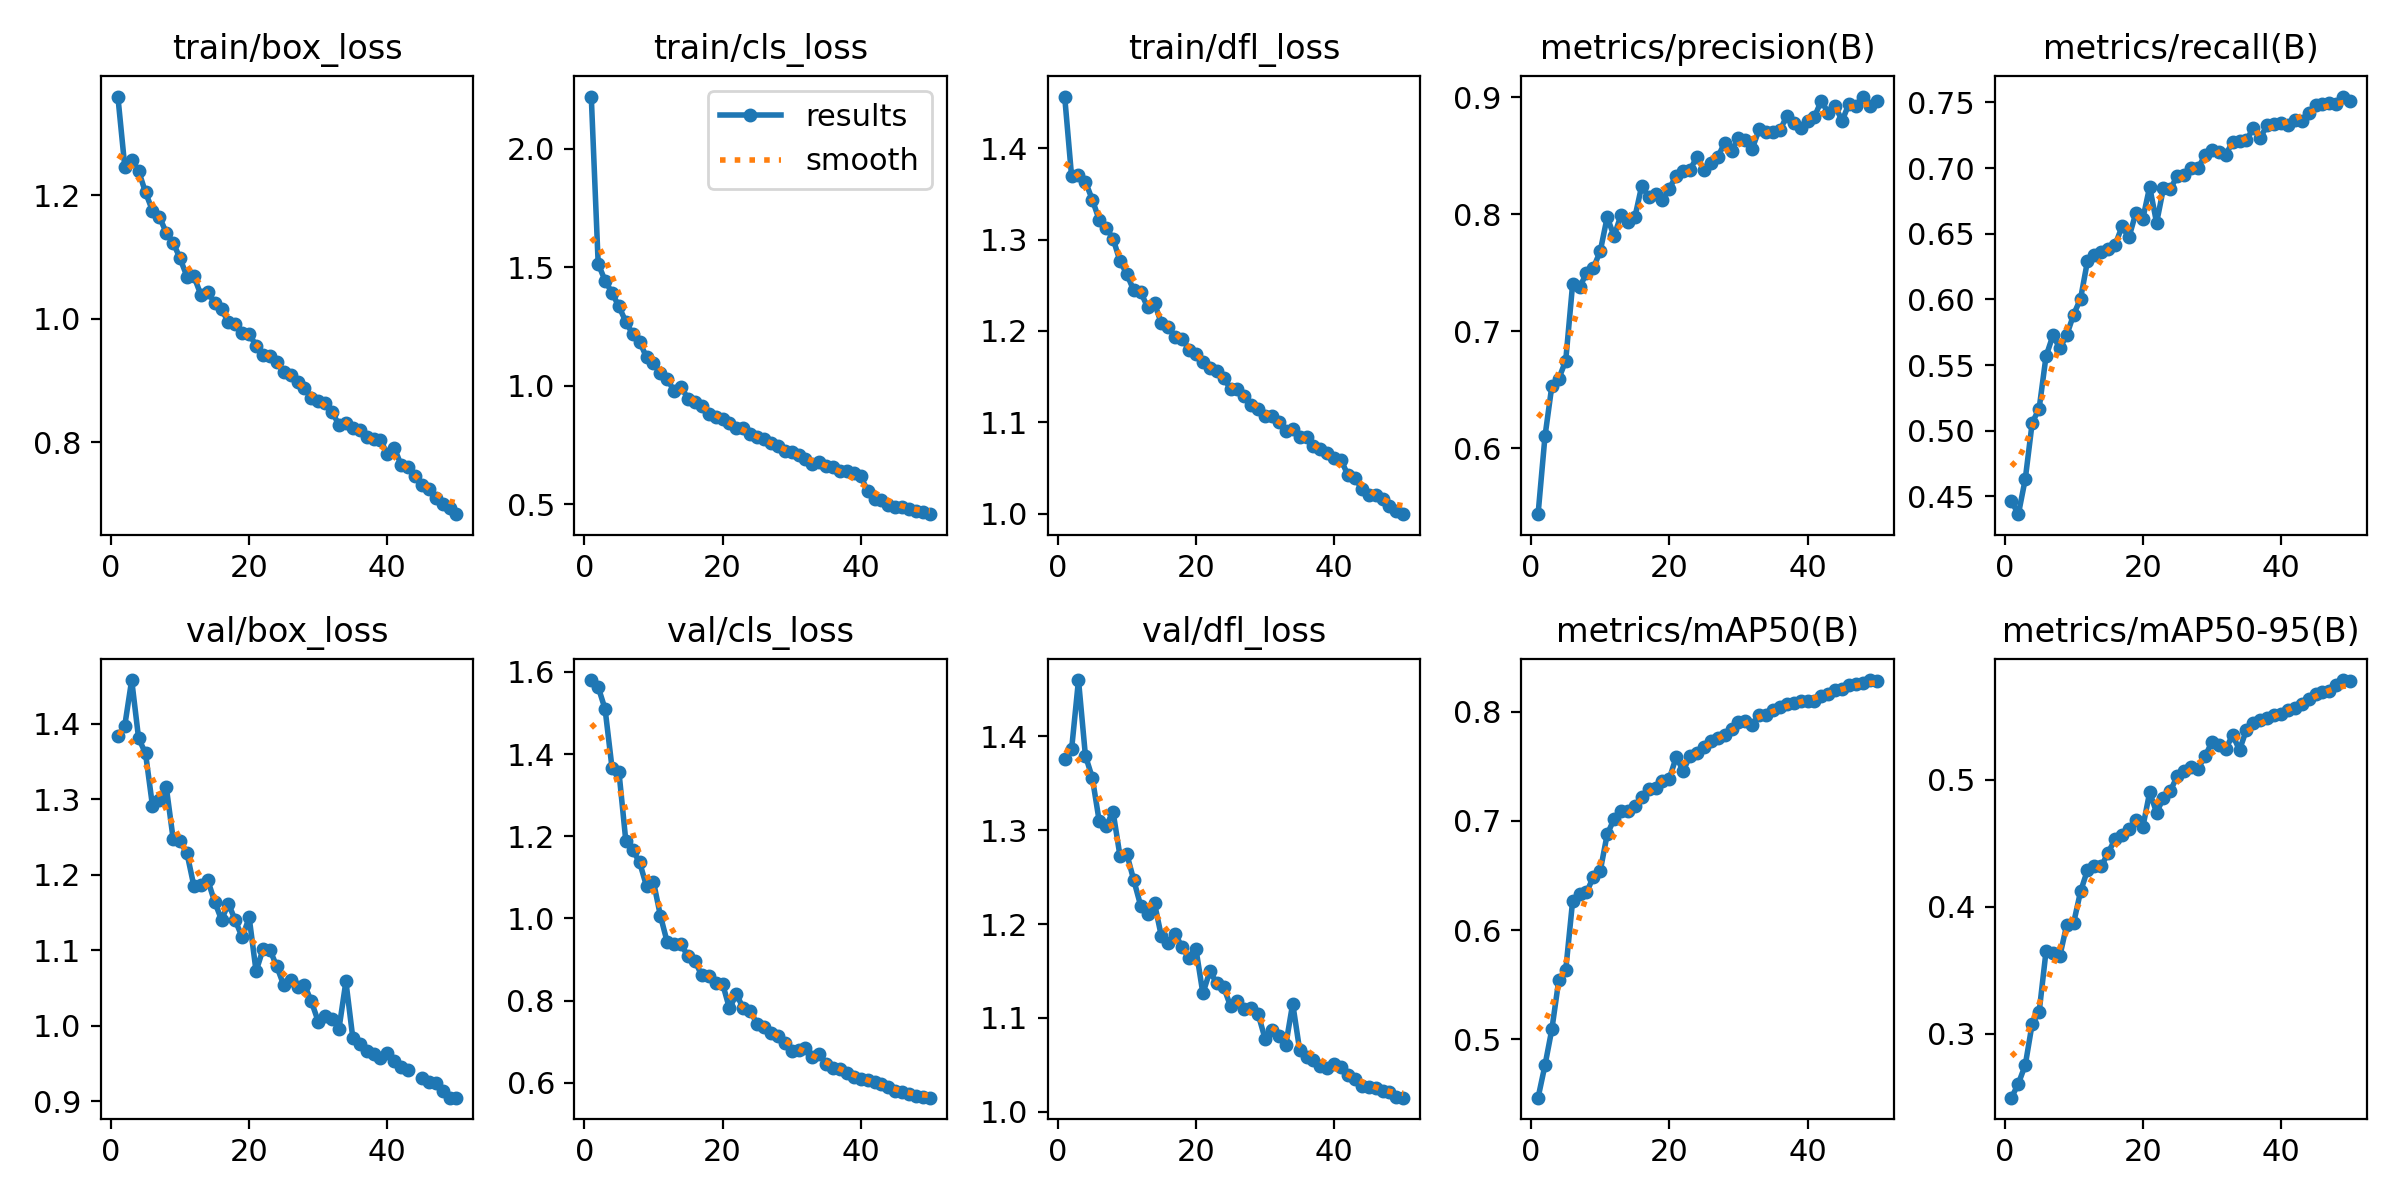

The data file committed next to this chart (first rows):
epoch, time, train/box_loss, train/cls_loss, train/dfl_loss, metrics/precision(B), metrics/recall(B), metrics/mAP50(B), metrics/mAP50-95(B), val/box_loss, val/cls_loss, val/dfl_loss, lr/pg0, lr/pg1, lr/pg2
1, 158.2, 1.359, 2.22, 1.457, 0.5438, 0.4462, 0.4463, 0.2495, 1.384, 1.58, 1.376, 0.0002361, 0.0002361, 0.0002361
2, 211.9, 1.246, 1.514, 1.369, 0.6102, 0.4364, 0.476, 0.2606, 1.398, 1.563, 1.386, 0.0004647, 0.0004647, 0.0004647
3, 266.5, 1.257, 1.443, 1.371, 0.6536, 0.4633, 0.5092, 0.2753, 1.458, 1.509, 1.46, 0.0006839, 0.0006839, 0.0006839
4, 321.3, 1.239, 1.392, 1.364, 0.6595, 0.5061, 0.5542, 0.3079, 1.381, 1.367, 1.38, 0.0006716, 0.0006716, 0.0006716
5, 376.6, 1.205, 1.334, 1.344, 0.6749, 0.5166, 0.5631, 0.3168, 1.361, 1.358, 1.356, 0.0006575, 0.0006575, 0.0006575
6, 431.3, 1.175, 1.27, 1.322, 0.7403, 0.5566, 0.6267, 0.3648, 1.292, 1.189, 1.31, 0.0006433, 0.0006433, 0.0006433
7, 486.8, 1.165, 1.217, 1.313, 0.7376, 0.5725, 0.6328, 0.3633, 1.299, 1.167, 1.304, 0.0006292, 0.0006292, 0.0006292
8, 539.9, 1.139, 1.186, 1.301, 0.7494, 0.5628, 0.6344, 0.361, 1.317, 1.136, 1.32, 0.000615, 0.000615, 0.000615
9, 592.9, 1.123, 1.119, 1.277, 0.754, 0.5729, 0.6485, 0.3858, 1.248, 1.078, 1.273, 0.0006009, 0.0006009, 0.0006009
10, 647, 1.098, 1.096, 1.262, 0.7684, 0.5885, 0.6543, 0.3873, 1.244, 1.089, 1.274, 0.0005868, 0.0005868, 0.0005868
11, 702.1, 1.068, 1.052, 1.244, 0.7973, 0.6005, 0.6876, 0.412, 1.229, 1.007, 1.247, 0.0005726, 0.0005726, 0.0005726
12, 756.6, 1.069, 1.028, 1.243, 0.7812, 0.6292, 0.7017, 0.4287, 1.185, 0.9415, 1.22, 0.0005585, 0.0005585, 0.0005585
13, 811, 1.039, 0.9762, 1.226, 0.7993, 0.634, 0.7094, 0.4322, 1.186, 0.9386, 1.211, 0.0005444, 0.0005444, 0.0005444
14, 865.4, 1.044, 0.9939, 1.23, 0.7932, 0.6362, 0.7092, 0.4317, 1.193, 0.9367, 1.222, 0.0005302, 0.0005302, 0.0005302
15, 918.1, 1.026, 0.9453, 1.208, 0.7971, 0.6383, 0.7135, 0.4425, 1.164, 0.9079, 1.187, 0.0005161, 0.0005161, 0.0005161
16, 972.6, 1.016, 0.9294, 1.205, 0.8242, 0.6414, 0.7218, 0.4531, 1.14, 0.8961, 1.18, 0.0005019, 0.0005019, 0.0005019
17, 1027, 0.994, 0.9138, 1.193, 0.8146, 0.6555, 0.7295, 0.4564, 1.162, 0.8613, 1.19, 0.0004878, 0.0004878, 0.0004878
18, 1082, 0.9912, 0.8826, 1.191, 0.8176, 0.6473, 0.7298, 0.4614, 1.139, 0.861, 1.175, 0.0004737, 0.0004737, 0.0004737
19, 1135, 0.9768, 0.8664, 1.18, 0.8117, 0.6658, 0.737, 0.4684, 1.117, 0.8421, 1.164, 0.0004595, 0.0004595, 0.0004595
20, 1190, 0.9757, 0.8609, 1.175, 0.8218, 0.6612, 0.7387, 0.4624, 1.144, 0.8411, 1.173, 0.0004454, 0.0004454, 0.0004454
21, 1242, 0.9564, 0.8405, 1.166, 0.8329, 0.6857, 0.7587, 0.49, 1.072, 0.781, 1.126, 0.0004313, 0.0004313, 0.0004313
22, 1296, 0.9412, 0.8196, 1.159, 0.8372, 0.6583, 0.7457, 0.4741, 1.101, 0.8157, 1.15, 0.0004171, 0.0004171, 0.0004171
23, 1348, 0.9393, 0.8194, 1.156, 0.838, 0.6849, 0.7599, 0.4857, 1.101, 0.7813, 1.137, 0.000403, 0.000403, 0.000403
24, 1401, 0.9309, 0.7956, 1.148, 0.8489, 0.6841, 0.7627, 0.4913, 1.079, 0.7759, 1.133, 0.0003888, 0.0003888, 0.0003888
25, 1455, 0.9139, 0.7823, 1.137, 0.8379, 0.6941, 0.7674, 0.5028, 1.054, 0.7422, 1.113, 0.0003747, 0.0003747, 0.0003747
26, 1509, 0.9091, 0.7732, 1.137, 0.8436, 0.6947, 0.7734, 0.507, 1.061, 0.7368, 1.118, 0.0003606, 0.0003606, 0.0003606
27, 1563, 0.8971, 0.7583, 1.129, 0.8488, 0.6998, 0.7756, 0.5096, 1.051, 0.7223, 1.109, 0.0003464, 0.0003464, 0.0003464
28, 1617, 0.8877, 0.7439, 1.119, 0.8608, 0.7001, 0.779, 0.5087, 1.054, 0.7127, 1.111, 0.0003323, 0.0003323, 0.0003323
29, 1668, 0.8723, 0.7265, 1.115, 0.8541, 0.7096, 0.7842, 0.5182, 1.032, 0.696, 1.104, 0.0003182, 0.0003182, 0.0003182
30, 1722, 0.8676, 0.7188, 1.106, 0.8647, 0.7136, 0.7905, 0.5295, 1.005, 0.6764, 1.078, 0.000304, 0.000304, 0.000304
31, 1775, 0.8641, 0.7074, 1.107, 0.863, 0.7125, 0.7914, 0.5271, 1.013, 0.6792, 1.087, 0.0002899, 0.0002899, 0.0002899
32, 1829, 0.85, 0.6908, 1.1, 0.8559, 0.7103, 0.7883, 0.5241, 1.009, 0.6838, 1.081, 0.0002757, 0.0002757, 0.0002757
33, 1880, 0.8276, 0.669, 1.091, 0.8725, 0.7196, 0.7971, 0.535, 0.9962, 0.6618, 1.071, 0.0002616, 0.0002616, 0.0002616
34, 1935, 0.8308, 0.6777, 1.093, 0.8702, 0.7209, 0.7972, 0.5234, 1.059, 0.6704, 1.115, 0.0002475, 0.0002475, 0.0002475
35, 1987, 0.8233, 0.663, 1.084, 0.8698, 0.721, 0.802, 0.5392, 0.9836, 0.6464, 1.066, 0.0002333, 0.0002333, 0.0002333
36, 2043, 0.8206, 0.6587, 1.084, 0.8714, 0.7307, 0.8041, 0.5442, 0.9751, 0.636, 1.058, 0.0002192, 0.0002192, 0.0002192
37, 2099, 0.8094, 0.6409, 1.074, 0.8839, 0.7232, 0.8068, 0.5472, 0.9665, 0.6329, 1.055, 0.0002051, 0.0002051, 0.0002051
38, 2153, 0.805, 0.639, 1.071, 0.8779, 0.7324, 0.8081, 0.5484, 0.963, 0.6238, 1.048, 0.0001909, 0.0001909, 0.0001909
39, 2208, 0.8038, 0.63, 1.067, 0.8739, 0.7339, 0.8101, 0.5509, 0.9565, 0.6145, 1.047, 0.0001768, 0.0001768, 0.0001768
40, 2263, 0.781, 0.6194, 1.061, 0.8794, 0.7345, 0.8103, 0.5514, 0.9637, 0.608, 1.051, 0.0001626, 0.0001626, 0.0001626
41, 2317, 0.7914, 0.554, 1.059, 0.8831, 0.7329, 0.8101, 0.5545, 0.9529, 0.6079, 1.048, 0.0001485, 0.0001485, 0.0001485
42, 2370, 0.7631, 0.5238, 1.042, 0.897, 0.7364, 0.8149, 0.5561, 0.9446, 0.6017, 1.039, 0.0001344, 0.0001344, 0.0001344
43, 2421, 0.7606, 0.5187, 1.039, 0.8861, 0.7356, 0.8164, 0.5599, 0.9415, 0.597, 1.035, 0.0001202, 0.0001202, 0.0001202
44, 2473, 0.7453, 0.4983, 1.027, 0.8923, 0.7421, 0.8198, 0.5637, inf, 0.589, 1.028, 0.0001061, 0.0001061, 0.0001061
45, 2525, 0.7307, 0.4877, 1.02, 0.8796, 0.748, 0.8205, 0.5672, 0.93, 0.5809, 1.027, 9.19632e-05, 9.19632e-05, 9.19632e-05
46, 2577, 0.7249, 0.4872, 1.02, 0.8944, 0.7485, 0.8242, 0.5689, 0.9254, 0.5768, 1.026, 7.7826e-05, 7.7826e-05, 7.7826e-05
47, 2627, 0.7097, 0.4785, 1.016, 0.8926, 0.7498, 0.8257, 0.5697, 0.9238, 0.5727, 1.022, 6.36888e-05, 6.36888e-05, 6.36888e-05
48, 2679, 0.7005, 0.4713, 1.008, 0.9004, 0.7484, 0.826, 0.5747, 0.9139, 0.5683, 1.022, 4.95516e-05, 4.95516e-05, 4.95516e-05
49, 2730, 0.6944, 0.4664, 1.003, 0.8921, 0.7544, 0.8291, 0.5784, 0.9046, 0.5644, 1.016, 3.54144e-05, 3.54144e-05, 3.54144e-05
50, 2782, 0.6839, 0.4579, 0.9993, 0.8967, 0.7512, 0.8285, 0.5775, 0.9047, 0.5638, 1.015, 2.12772e-05, 2.12772e-05, 2.12772e-05
